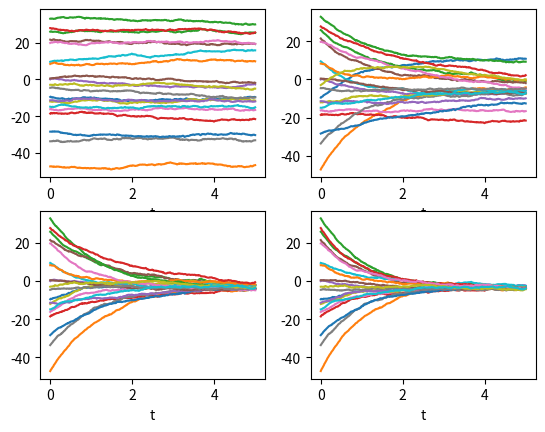

Generate this figure with matplotlib:
#!/usr/bin/env python3
# -*- coding: utf-8 -*-
"""
Created on Fri Nov 4 12:56:47 2022

[redacted]
"""

import numpy as np
import matplotlib.pyplot as plt

## erdos-renyi


def random_adjacency_matrix(N, p):
    matrix = np.array([[np.random.binomial(size=1, n=1, p=p)[0] for i in range(N)] for j in range(N)])

    # No vertex connects to itself
    for i in range(N):
        matrix[i][i] = 1

    # If i is connected to j, j is connected to i
    for i in range(N):
        for j in range(N):
            matrix[j][i] = matrix[i][j]

    return matrix

###################################
#### ERDOS-RENYI IPS SIMULATOR ####
###################################

## Inputs:
## -> N (number of particles)
## -> T (length of simulation)
## -> alpha (parameter for confinement potential)
## -> beta (parameter for interaction potential)
## -> p (paramater for erdos renyi graph)
## -> sigma (noise magnitude)
## -> x0  (initial value)
## -> dt (time step)
## -> seed (random seed)

def erdos_renyi_ips_sim_func(N, T, alpha, beta, p, sigma=1, x0=1, dt=0.1, seed=1):

    ## set random seed
    np.random.seed(seed)

    ## number of time steps
    nt = int(np.round(T / dt))

    ## initialise xt
    xt = np.zeros((nt + 1, N))
    xt[0, :] = x0

    ## brownian motion
    dwt = np.sqrt(dt) * np.random.randn(nt + 1, N)

    ## generate erdos renyi graph
    Aij = random_adjacency_matrix(N, p)
    Ni = np.sum(Aij,axis=0)
    print("p =",p)
    print("mean Ni/N =",np.round(np.mean((Ni-1)/(N-1)),2))


    ## simulate
    for i in range(0, nt):

        for j in range(0, N):

            xt[i + 1, j] = xt[i, j] - alpha * xt[i,j] * dt - beta / Ni[j] * np.dot(Aij[j, :], xt[i, j] - xt[i, :]) * dt + sigma * dwt[i, j]

    return xt

#######################


if __name__ == '__main__':

    # parameters
    N = 20
    T = 5
    alpha = 0
    beta = 1.0
    p_vals = [0,0.1,0.2,1.0]
    sigma = 1
    x0 = np.random.normal(0,20,N)
    dt = 0.01
    seed = 0

    nt = round(T / dt)
    t = [i * dt for i in range(nt + 1)]

    xt_all = []

    for p in p_vals:
        xt = erdos_renyi_ips_sim_func(N, T, alpha, beta, p, sigma, x0, dt, seed)
        xt_all.append(xt)

    fig, axs = plt.subplots(2,2)
    for i in range(2):
        for j in range(2):
            axs[i,j].plot(t,xt_all[2*i+j])
            axs[i,j].set_xlabel("t")